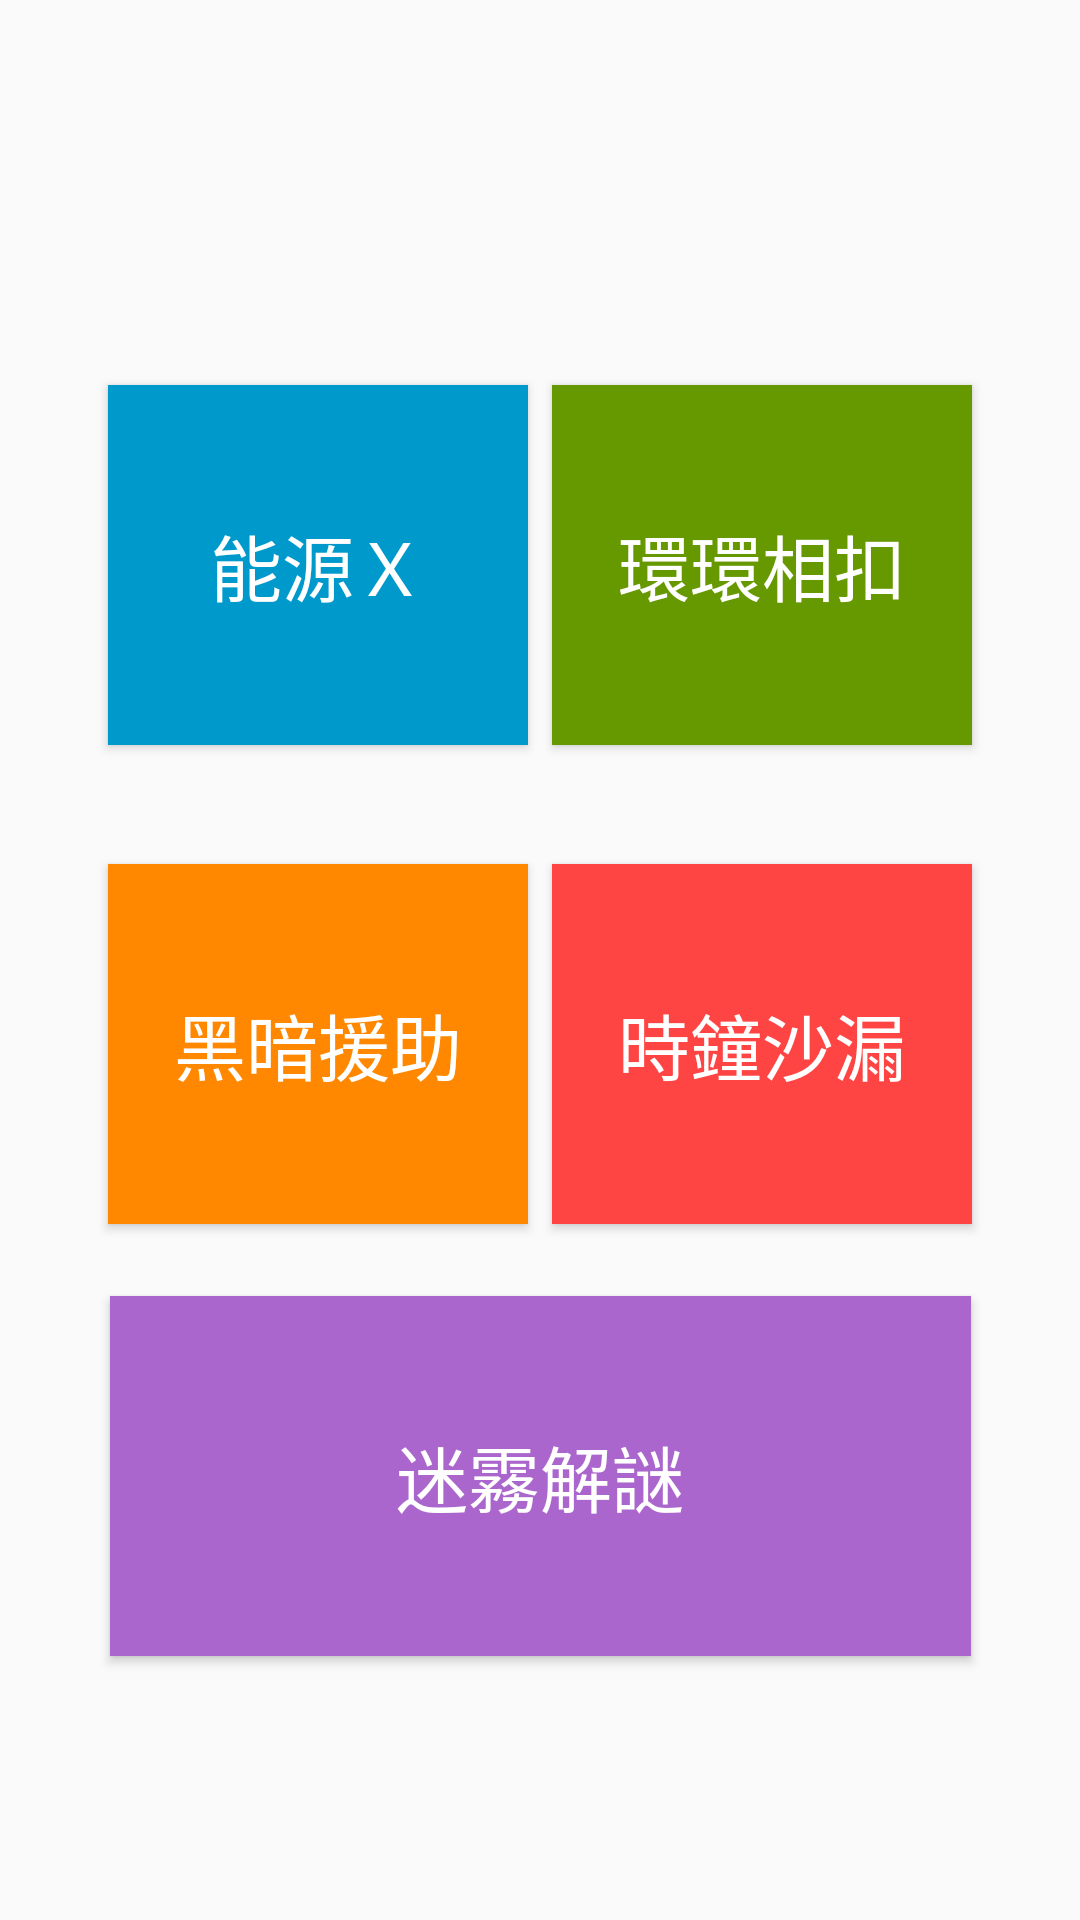

Layout XML and referenced resources for this Android screen:
<!-- AndroidManifest.xml: application theme AppTheme -->
<!-- res/layout/activity_main.xml -->
<?xml version="1.0" encoding="utf-8"?>
<android.support.constraint.ConstraintLayout xmlns:android="http://schemas.android.com/apk/res/android"
    xmlns:app="http://schemas.android.com/apk/res-auto"
    xmlns:tools="http://schemas.android.com/tools"
    android:layout_width="match_parent"
    android:layout_height="match_parent"
    tools:context=".MainActivity">

    <Button
        android:id="@+id/btnGame01"
        android:layout_width="140dp"
        android:layout_height="120dp"
        android:layout_marginStart="36dp"
        android:layout_marginLeft="36dp"
        android:layout_marginTop="8dp"
        android:layout_marginEnd="8dp"
        android:layout_marginRight="8dp"
        android:layout_marginBottom="8dp"
        android:background="@android:color/holo_blue_dark"
        android:text="@string/water"
        android:textColor="@android:color/background_light"
        android:textSize="24sp"
        app:layout_constraintBottom_toTopOf="@+id/btnGame03"
        app:layout_constraintEnd_toStartOf="@+id/btnGame02"
        app:layout_constraintHorizontal_bias="0.352"
        app:layout_constraintStart_toStartOf="parent"
        app:layout_constraintTop_toTopOf="parent"
        app:layout_constraintVertical_bias="0.792"
        tools:text="能源Ｘ" />

    <Button
        android:id="@+id/btnGame02"
        android:layout_width="140dp"
        android:layout_height="120dp"
        android:layout_marginTop="8dp"
        android:layout_marginEnd="36dp"
        android:layout_marginRight="36dp"
        android:layout_marginBottom="8dp"
        android:background="@android:color/holo_green_dark"
        android:text="@string/circle"
        android:textColor="@android:color/background_light"
        android:textSize="24sp"
        app:layout_constraintBottom_toTopOf="@+id/btnGame04"
        app:layout_constraintEnd_toEndOf="parent"
        app:layout_constraintTop_toTopOf="parent"
        app:layout_constraintVertical_bias="0.792" />

    <Button
        android:id="@+id/btnGame03"
        android:layout_width="140dp"
        android:layout_height="120dp"
        android:layout_marginStart="36dp"
        android:layout_marginLeft="36dp"
        android:layout_marginEnd="8dp"
        android:layout_marginRight="8dp"
        android:layout_marginBottom="24dp"
        android:background="@android:color/holo_orange_dark"
        android:text="@string/dark"
        android:textColor="@android:color/background_light"
        android:textSize="24sp"
        app:layout_constraintBottom_toTopOf="@+id/btnGame05"
        app:layout_constraintEnd_toStartOf="@+id/btnGame04"
        app:layout_constraintHorizontal_bias="0.352"
        app:layout_constraintStart_toStartOf="parent" />

    <Button
        android:id="@+id/btnGame04"
        android:layout_width="140dp"
        android:layout_height="120dp"
        android:layout_marginEnd="36dp"
        android:layout_marginRight="36dp"
        android:layout_marginBottom="24dp"
        android:background="@android:color/holo_red_light"
        android:text="@string/clock"
        android:textColor="@android:color/white"
        android:textSize="24sp"
        app:layout_constraintBottom_toTopOf="@+id/btnGame05"
        app:layout_constraintEnd_toEndOf="parent" />

    <Button
        android:id="@+id/btnGame05"
        android:layout_width="287dp"
        android:layout_height="120dp"
        android:layout_marginStart="36dp"
        android:layout_marginLeft="36dp"
        android:layout_marginTop="8dp"
        android:layout_marginEnd="36dp"
        android:layout_marginRight="36dp"
        android:layout_marginBottom="8dp"
        android:background="@android:color/holo_purple"
        android:text="@string/puzzle"
        android:textColor="@android:color/white"
        android:textSize="24sp"
        app:layout_constraintBottom_toBottomOf="parent"
        app:layout_constraintEnd_toEndOf="parent"
        app:layout_constraintStart_toStartOf="parent"
        app:layout_constraintTop_toTopOf="parent"
        app:layout_constraintVertical_bias="0.841" />
</android.support.constraint.ConstraintLayout>
<!-- resources referenced by this layout -->
<resources>
  <string name="circle">環環相扣</string>
  <string name="clock">時鐘沙漏</string>
  <string name="dark">黑暗援助</string>
  <string name="puzzle">迷霧解謎</string>
  <string name="water">能源Ｘ</string>
  <style name="AppTheme" parent="Theme.AppCompat.Light.DarkActionBar">
          
          <item name="colorPrimary">@color/colorPrimary1</item>
          <item name="colorPrimaryDark">@color/colorPrimaryDark</item>
          <item name="colorAccent">@color/colorAccent</item>
      </style>
  <color name="colorPrimary1">#008577</color>
  <color name="colorPrimaryDark">#00574B</color>
  <color name="colorAccent">#D81B60</color>
</resources>
